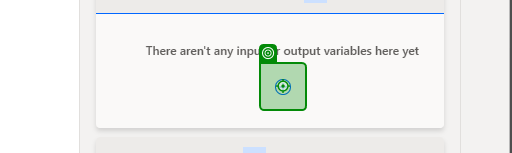
Task: Import contents of PAD (Power Automate for Desktop) Flows into PAD by creating flows with a specific name and pasting contents of Flow backup files
Workflow: PAD_ImportArguments

Step 1: click

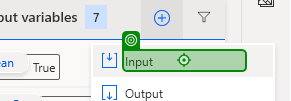
Step 2: click

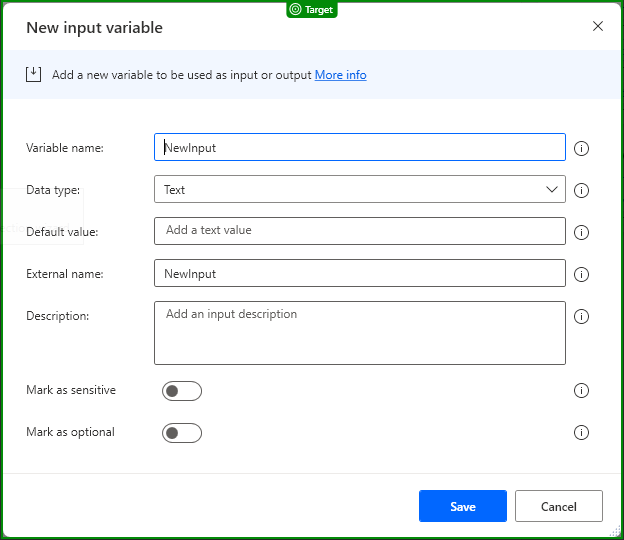
Step 3: check 'New variable'

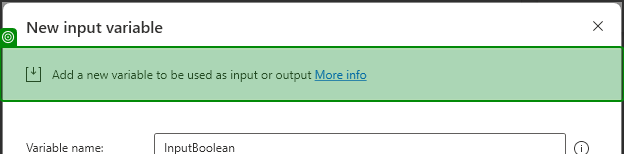
Step 4: check

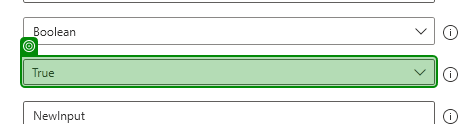
Step 5 [then]: get-attribute (repeated 2 times)

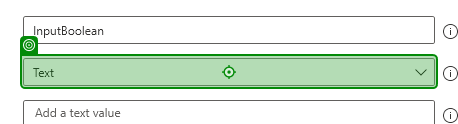
Step 7 [default]: click on 'Data type'

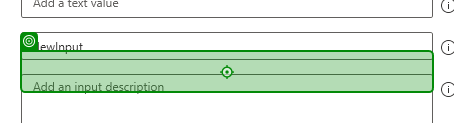
Step 8: click

Step 9: click on 'Data type' (same screen as step 7)

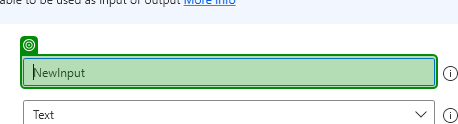
Step 10: type [PropertyValue]

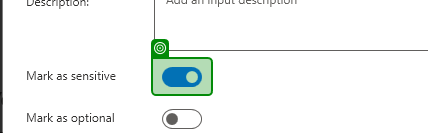
Step 11: get-attribute of 'Switch Mark as sensitive'

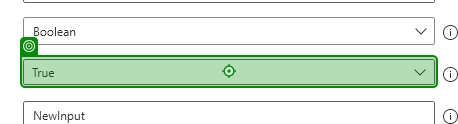
Step 12 [else]: click

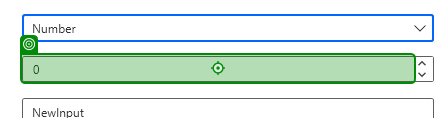
Step 13: type [PropertyValue]

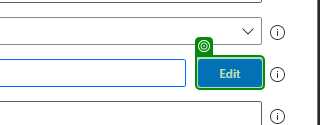
Step 14: check

Step 15: click (no picture)

Step 16: click on 'thumb PART_DraggingThumb' (no picture)

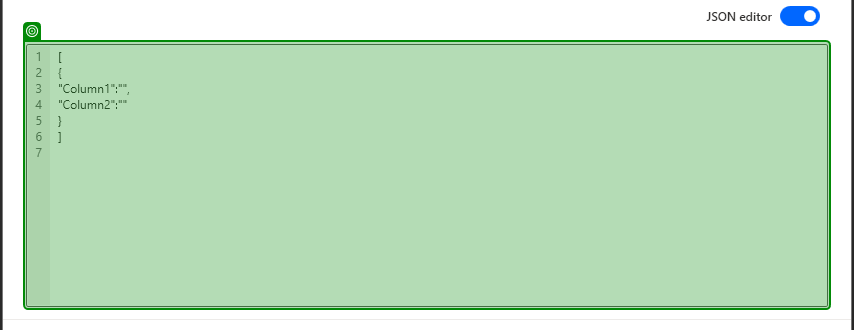
Step 17: type a value into '[ {'

Step 18: type a value into 'Viewer' (no picture)

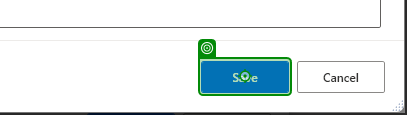
Step 19: click on 'Save'

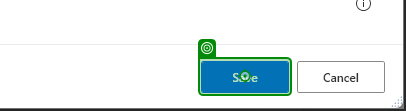
Step 20: click on 'Close window'